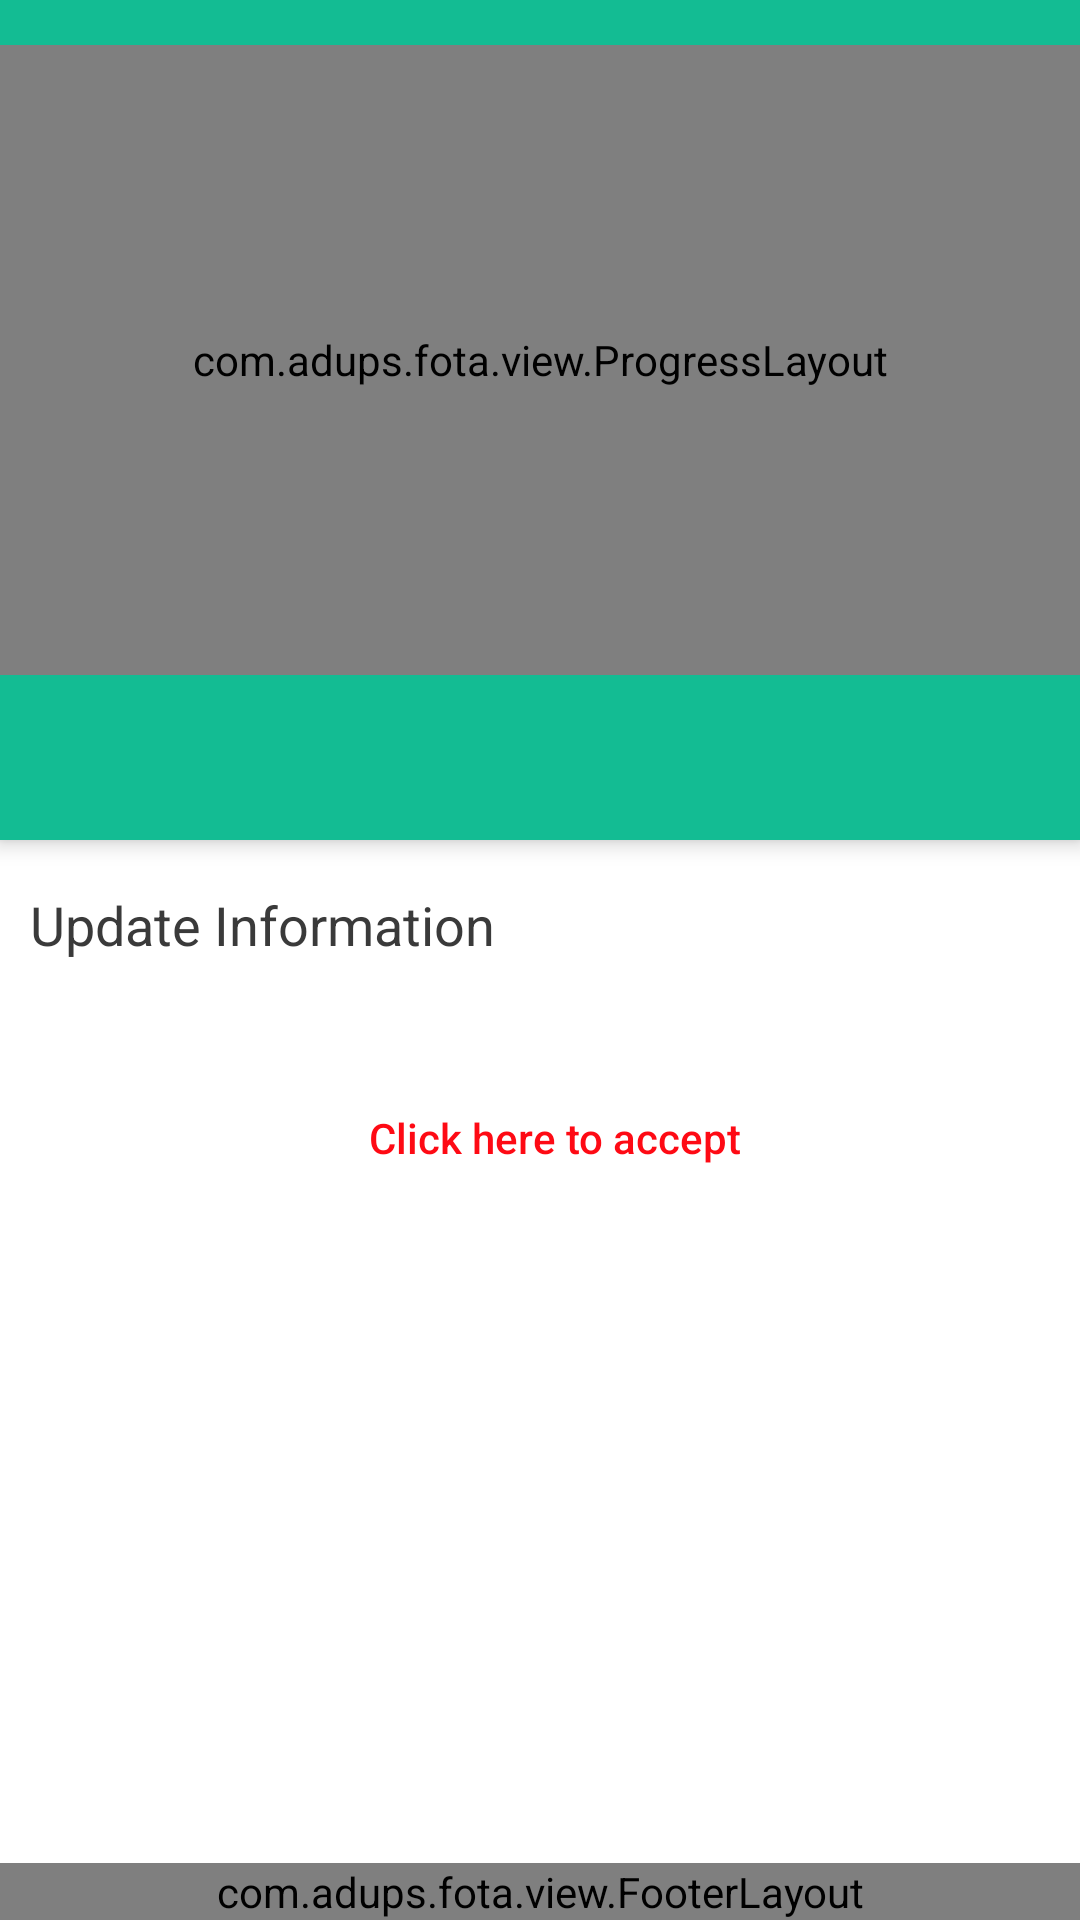

Android layout source for this screen:
<!-- AndroidManifest.xml: application theme Base.AppTheme -->
<!-- res/layout/activity_ota_client.xml -->
<?xml version="1.0" encoding="utf-8"?>
<RelativeLayout xmlns:android="http://schemas.android.com/apk/res/android"
    xmlns:app="http://schemas.android.com/apk/res-auto"
    android:id="@+id/ota_client"
    android:layout_width="match_parent"
    android:layout_height="match_parent"
    android:background="@color/white_color"
    android:fitsSystemWindows="true">

    <androidx.coordinatorlayout.widget.CoordinatorLayout
        android:layout_width="match_parent"
        android:layout_height="wrap_content"
        android:layout_above="@+id/shakeView">

        <com.google.android.material.appbar.AppBarLayout
            android:id="@+id/appBarLayout"
            android:layout_width="match_parent"
            android:layout_height="280dp"

            android:background="@color/title_bg_color">

            <LinearLayout
                android:layout_width="match_parent"
                android:layout_height="@dimen/backdrop_height"
                android:orientation="vertical"
                app:layout_scrollFlags="scroll|snap">

                <com.adups.fota.view.ProgressLayout
                    android:id="@+id/progress_layout"
                    android:layout_width="match_parent"
                    android:layout_height="210dp"
                    android:layout_marginTop="15dp"
                    android:scaleType="fitXY"
                    app:layout_collapseMode="parallax"
                    app:layout_collapseParallaxMultiplier="0.7" />

                <ImageView
                    android:layout_width="match_parent"
                    android:layout_height="70dp"
                    android:layout_marginTop="5dp"
                    android:scaleType="fitXY"
                    android:src="@mipmap/cloud" />

            </LinearLayout>

        </com.google.android.material.appbar.AppBarLayout>

        <androidx.core.widget.NestedScrollView
            android:id="@+id/scrollView"
            android:layout_width="match_parent"
            android:layout_height="match_parent"
            android:scrollbars="none"
            app:layout_behavior="@string/appbar_scrolling_view_behavior">

            <FrameLayout
                android:layout_width="match_parent"
                android:layout_height="match_parent"
                >

                <LinearLayout
                    android:id="@+id/pre_view"
                    android:layout_width="match_parent"
                    android:layout_height="match_parent"
                    android:orientation="vertical">

                    <TextView
                        android:id="@+id/ota_update_tip"
                        android:layout_width="match_parent"
                        android:layout_height="wrap_content"
                        android:background="@color/white_color"
                        android:paddingLeft="10dp"
                        android:paddingTop="16dp"
                        android:paddingRight="10dp"
                        android:singleLine="true"
                        android:text="@string/upgrade_hint"
                        android:textColor="@color/black_text_color"
                        android:textSize="18sp" />

                    <LinearLayout
                        android:layout_width="match_parent"
                        android:layout_height="match_parent"
                        android:orientation="vertical">

                        <TextView
                            android:id="@+id/relese_view"
                            android:layout_width="match_parent"
                            android:layout_height="wrap_content"
                            android:layout_marginLeft="10dp"
                            android:layout_marginRight="10dp"
                            android:textColor="@color/black_text_color"
                            android:paddingTop="16dp" />

                        <LinearLayout
                            android:layout_width="match_parent"
                            android:layout_height="wrap_content"
                            android:orientation="horizontal">

                            <TextView
                                android:id="@+id/night_update_note"
                                android:layout_width="0dp"
                                android:layout_gravity="center_vertical"
                                android:layout_height="wrap_content"
                                android:text="@string/night_update_note"
								android:visibility="gone"
                                android:layout_weight="1"
                                android:textColor="@color/night_text_color"
                                android:layout_marginLeft="10dp"
                                android:layout_marginRight="10dp" />

                            <Button
                                android:id="@+id/night_update_button"
                                android:layout_width="0dp"
                                android:layout_weight="1"
                                android:layout_height="wrap_content"
                                android:background="@null"
                                android:text="@string/night_update_button"
                                android:textColor="#FE0A14"
                                android:autoLink="all"
                                android:paddingLeft="10dp"
                                android:textAllCaps="false"/>
                        </LinearLayout>

                        <TextView
                            android:id="@+id/relese_note"
                            android:layout_width="wrap_content"
                            android:layout_height="wrap_content"
                            android:textColor="@color/black_text_color"
                            android:layout_marginLeft="10dp"
                            android:layout_marginRight="10dp" />
                    </LinearLayout>
                </LinearLayout>

                <LinearLayout
                    android:id="@+id/ab_view"
                    android:layout_width="match_parent"
                    android:layout_height="match_parent"
                    android:layout_marginLeft="10dp"
                    android:layout_marginRight="10dp"
                    android:orientation="vertical"
                    android:paddingTop="50dp">

                    <TextView
                        android:id="@+id/battery_tip"
                        android:layout_width="wrap_content"
                        android:layout_height="wrap_content"
                        android:textColor="@color/button_text_normal_color"
                        android:layout_gravity="center" />

                    <LinearLayout
                        android:id="@+id/pro_view"
                        android:layout_width="match_parent"
                        android:layout_height="wrap_content"
                        android:orientation="vertical">

                        <RelativeLayout
                            android:layout_width="match_parent"
                            android:layout_height="wrap_content">

                            <TextView
                                android:id="@+id/update_txt"
                                android:layout_width="wrap_content"
                                android:layout_height="wrap_content"
                                android:textColor="@color/black_text_color"
                                android:layout_alignParentStart="true"
                                android:layout_marginStart="5dp" />

                            <TextView
                                android:id="@+id/pro_txt"
                                android:layout_width="wrap_content"
                                android:layout_height="wrap_content"
                                android:textColor="@color/black_text_color"
                                android:layout_alignParentEnd="true"
                                android:layout_marginEnd="5dp" />
                        </RelativeLayout>

                        <ProgressBar
                            android:id="@+id/progress_update_id"
                            style="?android:attr/progressBarStyleHorizontal"
                            android:layout_width="fill_parent"
                            android:layout_height="6dp"
                            android:layout_marginLeft="5dip"
                            android:layout_marginTop="5dip"
                            android:layout_marginRight="5dip"
                            android:max="100"
                            android:progress="0"
                            android:progressDrawable="@drawable/download_progressbar_style" />
                    </LinearLayout>
                </LinearLayout>
            </FrameLayout>
        </androidx.core.widget.NestedScrollView>
    </androidx.coordinatorlayout.widget.CoordinatorLayout>

    <com.adups.fota.view.ShakeView
        android:id="@+id/shakeView"
        android:layout_width="match_parent"
        android:layout_height="wrap_content"
        android:layout_above="@id/progressLayout"
        android:layout_marginTop="5dp"
        android:visibility="gone" />

    <com.adups.fota.view.ProgressTextLayout
        android:id="@+id/progressLayout"
        android:layout_width="match_parent"
        android:layout_height="wrap_content"
        android:layout_above="@id/footer_layout"
        android:visibility="gone" />

    
    <com.adups.fota.view.FooterLayout
        android:id="@+id/footer_layout"
        android:layout_width="fill_parent"
        android:layout_height="wrap_content"
        android:layout_alignParentBottom="true" />

</RelativeLayout>
<!-- resources referenced by this layout -->
<resources>
  <color name="black_text_color">#3a3a3a</color>
  <color name="button_text_normal_color">#3a3a3a</color>
  <color name="night_text_color">#8e8e8e</color>
  <color name="title_bg_color">#13bc93</color>
  <color name="white_color">#ffffff</color>
  <dimen name="backdrop_height">280dp</dimen>
  <!-- drawable download_progressbar_style (drawable) -->
  <?xml version="1.0" encoding="utf-8"?>
  <layer-list xmlns:android="http://schemas.android.com/apk/res/android">
      <item
          android:id="@android:id/background"
          android:drawable="@mipmap/progressbar_bg" />
      <item android:id="@android:id/progress">
          <clip android:drawable="@mipmap/progressbar_primary" />
      </item>
  </layer-list>
  <string name="night_update_button">Click here to accept</string>
  <string name="night_update_note">Silent Night Download option:</string>
  <string name="upgrade_hint">Update Information</string>
  <style name="Base.AppTheme" parent="Theme.AppCompat.Light.NoActionBar">
          <item name="android:colorPrimary">@color/title_bg_color</item>
          <item name="android:colorPrimaryDark">@color/status_bar_bg</item>
      </style>
  <color name="status_bar_bg">#FF0f9676</color>
</resources>
